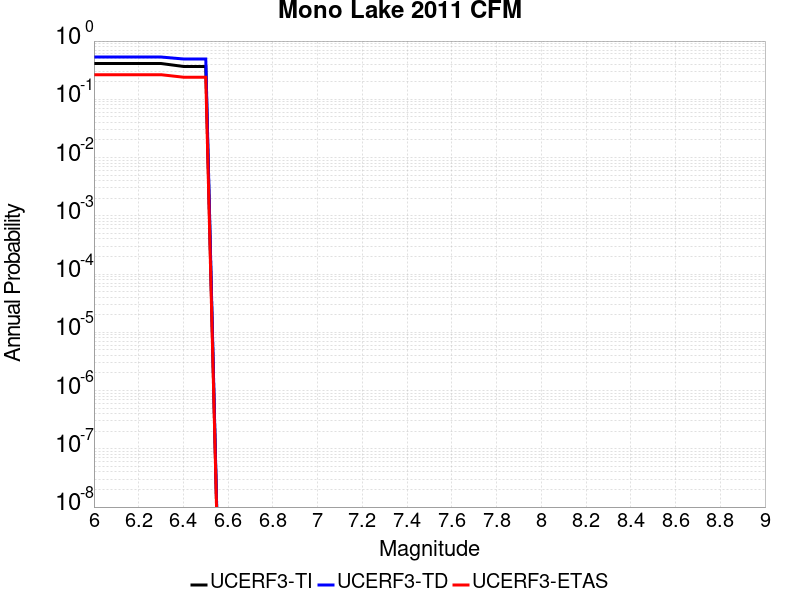

The data file committed next to this chart (first rows):
Magnitude, UCERF3-TI Prob, UCERF3-TD Prob, UCERF3-ETAS Prob
6.0, 0.4118, 0.5322, 0.2645
6.1, 0.4118, 0.5322, 0.2645
6.2, 0.4118, 0.5322, 0.2645
6.3, 0.4118, 0.5322, 0.2645
6.4, 0.3665, 0.4925, 0.2397
6.5, 0.3665, 0.4925, 0.2397
